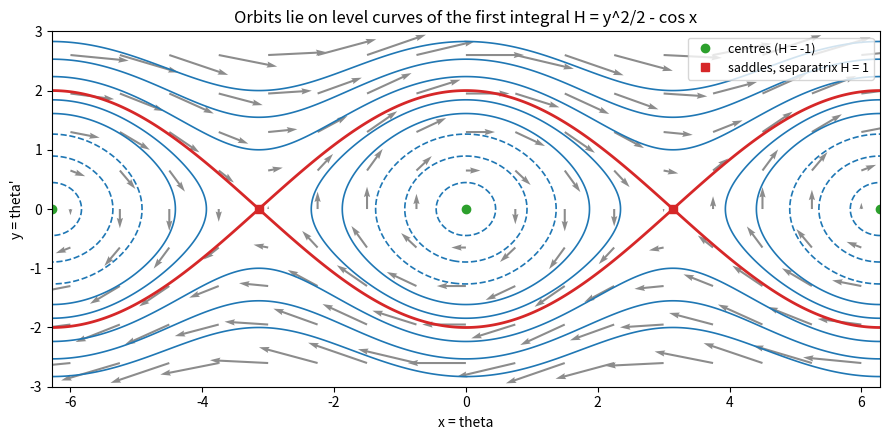

Write the Python code that produced this figure.
"""Phase portrait of the pendulum x' = y, y' = -sin x as level curves of H = y^2/2 - cos x."""

import numpy as np
import matplotlib.pyplot as plt

x = np.linspace(-2 * np.pi, 2 * np.pi, 600)
y = np.linspace(-3, 3, 400)
X, Y = np.meshgrid(x, y)
H = 0.5 * Y**2 - np.cos(X)

fig, ax = plt.subplots(figsize=(9, 4.5))
levels = [-0.9, -0.6, -0.2, 0.3, 0.7, 1.5, 2.2, 3.0]
cs = ax.contour(X, Y, H, levels=levels, colors="C0", linewidths=1.2)
ax.contour(X, Y, H, levels=[1.0], colors="C3", linewidths=2)
# direction arrows from the vector field
xs, ys = np.meshgrid(np.linspace(-6, 6, 17), np.linspace(-2.6, 2.6, 9))
ax.quiver(xs, ys, ys, -np.sin(xs), color="0.55", angles="xy", width=0.0025)
ax.plot([-2 * np.pi, 0, 2 * np.pi], [0, 0, 0], "o", color="C2", label="centres (H = -1)")
ax.plot([-np.pi, np.pi], [0, 0], "s", color="C3", label="saddles, separatrix H = 1")
ax.set_xlabel("x = theta")
ax.set_ylabel("y = theta'")
ax.set_xlim(-2 * np.pi, 2 * np.pi)
ax.set_ylim(-3, 3)
ax.set_title("Orbits lie on level curves of the first integral H = y^2/2 - cos x")
ax.legend(loc="upper right", fontsize=9)
fig.tight_layout()
